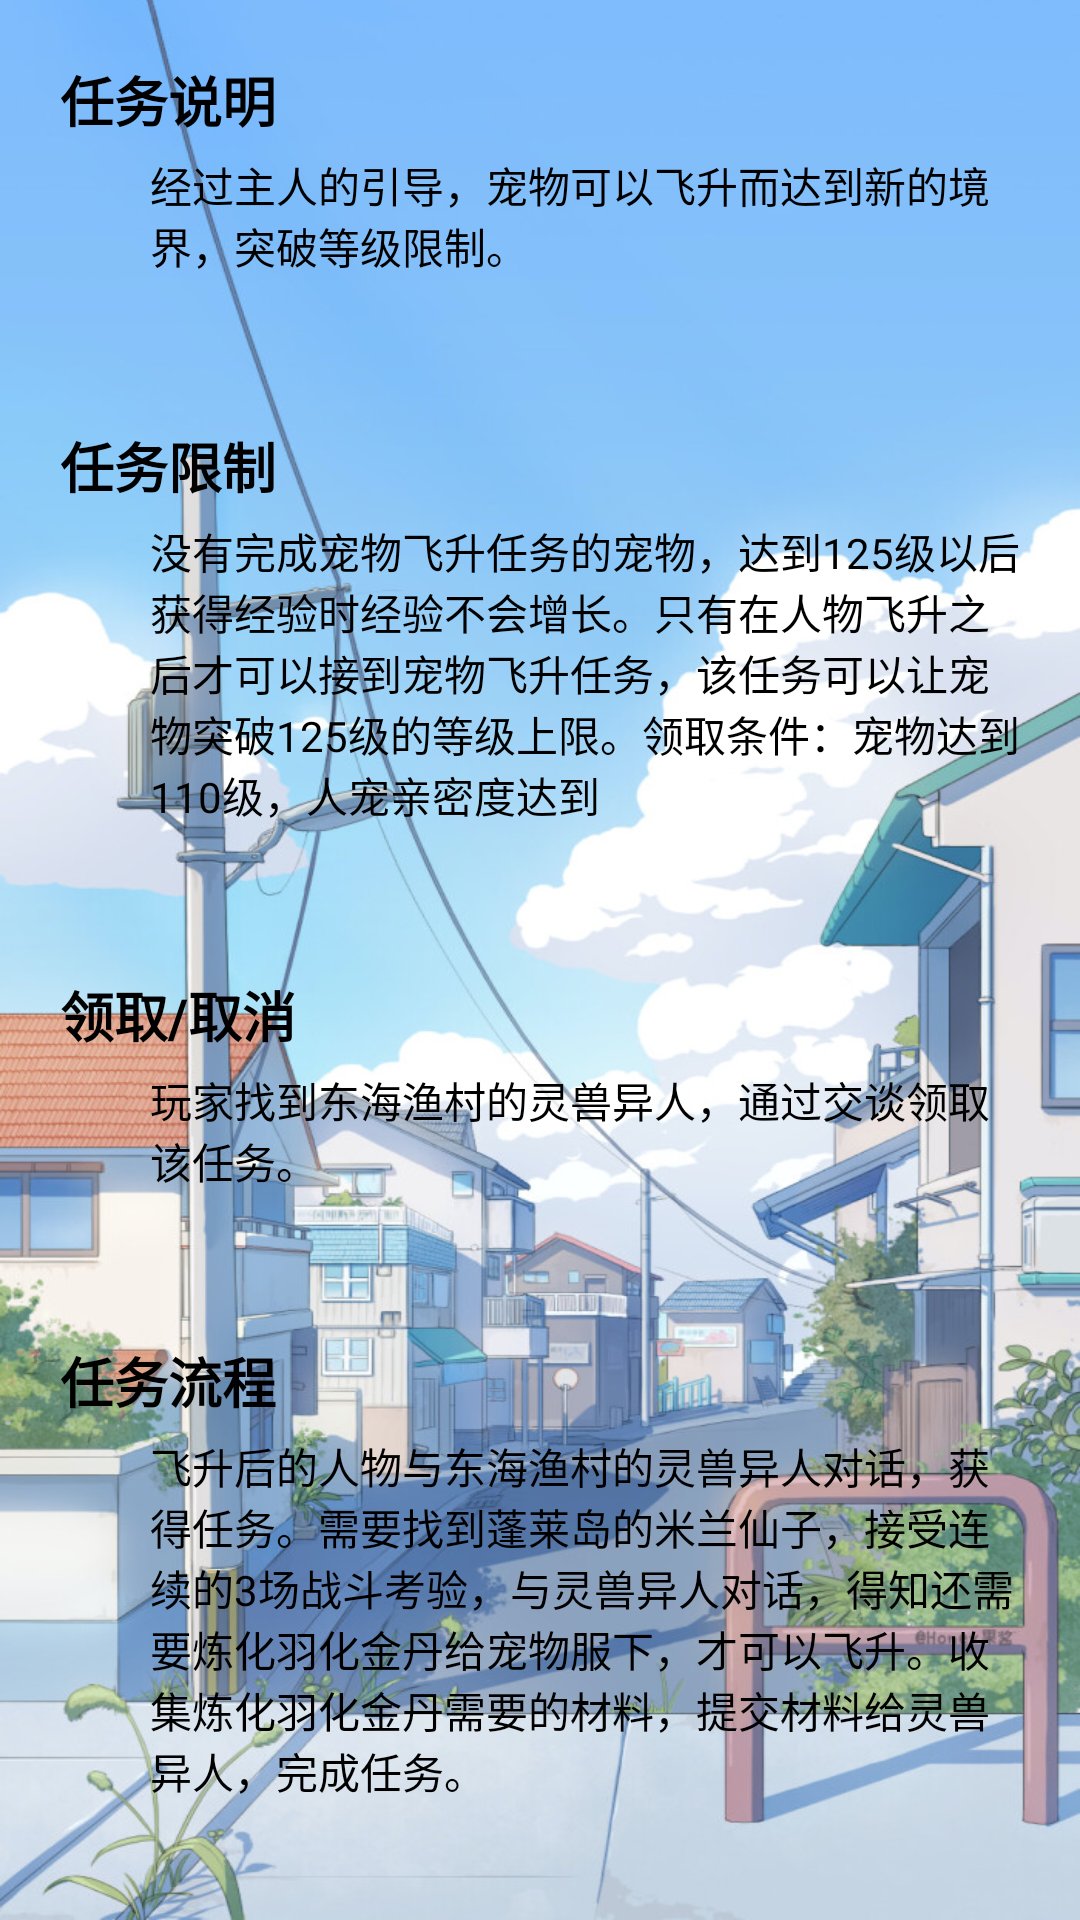

This screen was rendered from an Android layout file. Write that file and the resources it references.
<!-- AndroidManifest.xml: application theme Theme.MyPet -->
<!-- res/layout/activity_task.xml -->
<?xml version="1.0" encoding="utf-8"?>
<LinearLayout xmlns:android="http://schemas.android.com/apk/res/android"
    xmlns:app="http://schemas.android.com/apk/res-auto"
    xmlns:tools="http://schemas.android.com/tools"
    android:layout_width="match_parent"
    android:layout_height="match_parent"
    android:orientation="vertical"
    android:background="@mipmap/bg2"
    tools:context=".TaskActivity">

    <androidx.core.widget.NestedScrollView
        android:layout_width="match_parent"
        android:layout_height="match_parent">

        <LinearLayout
            android:layout_width="match_parent"
            android:layout_height="wrap_content"
            android:gravity="center_horizontal"
            android:orientation="vertical">

            <LinearLayout
                android:layout_width="wrap_content"
                android:layout_height="wrap_content"
                android:layout_margin="10dp"
                android:orientation="vertical"
                android:padding="10dp">

                <TextView
                    android:layout_width="match_parent"
                    android:layout_height="wrap_content"
                    android:text="任务说明"
                    android:textColor="@color/black"
                    android:textSize="18sp"
                    android:textStyle="bold"></TextView>

                <TextView
                    android:layout_width="match_parent"
                    android:layout_height="wrap_content"
                    android:layout_marginLeft="30dp"
                    android:layout_marginTop="5dp"
                    android:layout_marginBottom="10dp"
                    android:text="经过主人的引导，宠物可以飞升而达到新的境界，突破等级限制。"
                    android:textColor="@color/black"
                    android:textSize="14sp"></TextView>
            </LinearLayout>

            <LinearLayout
                android:layout_width="wrap_content"
                android:layout_height="wrap_content"
                android:layout_margin="10dp"
                android:orientation="vertical"
                android:padding="10dp">

                <TextView
                    android:layout_width="match_parent"
                    android:layout_height="wrap_content"
                    android:text="任务限制"
                    android:textColor="@color/black"
                    android:textSize="18sp"
                    android:textStyle="bold"></TextView>

                <TextView
                    android:layout_width="match_parent"
                    android:layout_height="wrap_content"
                    android:layout_marginLeft="30dp"
                    android:layout_marginTop="5dp"
                    android:layout_marginBottom="10dp"
                    android:text="没有完成宠物飞升任务的宠物，达到125级以后获得经验时经验不会增长。只有在人物飞升之后才可以接到宠物飞升任务，该任务可以让宠物突破125级的等级上限。领取条件：宠物达到110级，人宠亲密度达到"
                    android:textColor="@color/black"
                    android:textSize="14sp"></TextView>
            </LinearLayout>
            <LinearLayout
                android:layout_width="wrap_content"
                android:layout_height="wrap_content"
                android:layout_margin="10dp"
                android:orientation="vertical"
                android:padding="10dp">

                <TextView
                    android:layout_width="match_parent"
                    android:layout_height="wrap_content"
                    android:text="领取/取消"
                    android:textColor="@color/black"
                    android:textSize="18sp"
                    android:textStyle="bold"></TextView>

                <TextView
                    android:layout_width="match_parent"
                    android:layout_height="wrap_content"
                    android:layout_marginLeft="30dp"
                    android:layout_marginTop="5dp"
                    android:layout_marginBottom="10dp"
                    android:text="玩家找到东海渔村的灵兽异人，通过交谈领取该任务。"
                    android:textColor="@color/black"
                    android:textSize="14sp"></TextView>
            </LinearLayout>
            <LinearLayout
                android:layout_width="wrap_content"
                android:layout_height="wrap_content"
                android:layout_margin="10dp"
                android:orientation="vertical"
                android:padding="10dp">

                <TextView
                    android:layout_width="match_parent"
                    android:layout_height="wrap_content"
                    android:text="任务流程"
                    android:textColor="@color/black"
                    android:textSize="18sp"
                    android:textStyle="bold"></TextView>

                <TextView
                    android:layout_width="match_parent"
                    android:layout_height="wrap_content"
                    android:layout_marginLeft="30dp"
                    android:layout_marginTop="5dp"
                    android:layout_marginBottom="10dp"
                    android:text="飞升后的人物与东海渔村的灵兽异人对话，获得任务。需要找到蓬莱岛的米兰仙子，接受连续的3场战斗考验，与灵兽异人对话，得知还需要炼化羽化金丹给宠物服下，才可以飞升。收集炼化羽化金丹需要的材料，提交材料给灵兽异人，完成任务。"
                    android:textColor="@color/black"
                    android:textSize="14sp"></TextView>
            </LinearLayout>
            <LinearLayout
                android:layout_width="wrap_content"
                android:layout_height="wrap_content"
                android:layout_margin="10dp"
                android:orientation="vertical"
                android:padding="10dp">

                <TextView
                    android:layout_width="match_parent"
                    android:layout_height="wrap_content"
                    android:text="奖励"
                    android:textColor="@color/black"
                    android:textSize="18sp"
                    android:textStyle="bold"></TextView>

                <TextView
                    android:layout_width="match_parent"
                    android:layout_height="wrap_content"
                    android:layout_marginLeft="30dp"
                    android:layout_marginTop="5dp"
                    android:layout_marginBottom="10dp"
                    android:text="完成任务后，任务对应的宠物可以突破125级上限，即达到125级以后可以正常获得经验并且正常升级，同时宠物的抗性点上限与成长也会有一定的提高。"
                    android:textColor="@color/black"
                    android:textSize="14sp"></TextView>
            </LinearLayout>
            <TextView
                android:id="@+id/task_enter"
                android:layout_width="wrap_content"
                android:layout_height="wrap_content"
                android:gravity="center"
                android:layout_margin="20dp"
                android:paddingLeft="20dp"
                android:paddingRight="20dp"
                android:paddingTop="8dp"
                android:paddingBottom="8dp"
                android:textColor="@color/white"
                android:background="@drawable/my_button"
                android:text="我知道了"></TextView>
        </LinearLayout>
    </androidx.core.widget.NestedScrollView>
</LinearLayout>
<!-- resources referenced by this layout -->
<resources>
  <color name="black">#FF000000</color>
  <color name="white">#FFFFFF</color>
  <!-- drawable my_button (drawable) -->
  <?xml version="1.0" encoding="utf-8"?>
  
  <shape xmlns:android="http://schemas.android.com/apk/res/android"
      android:shape="rectangle">
      <padding
          android:bottom="8dp"
          android:left="24dp"
          android:right="24dp"
          android:top="8dp"/>
      <solid android:color="#ef7300" />
      <corners android:radius="12dp" />
  </shape>
  <!-- mipmap bg2: jpg bitmap (mipmap-hdpi, 188075 bytes) -->
  <style name="Theme.MyPet" parent="Theme.MaterialComponents.DayNight.DarkActionBar">
          
          <item name="colorPrimary">#f6e069</item>
          <item name="colorPrimaryVariant">#f6e069</item>
          <item name="colorOnPrimary">@color/white</item>
          
          <item name="colorSecondary">@color/teal_200</item>
          <item name="colorSecondaryVariant">@color/teal_700</item>
          <item name="colorOnSecondary">@color/black</item>
          
          <item name="android:statusBarColor">?attr/colorPrimaryVariant</item>
          
      </style>
  <color name="teal_200">#FF03DAC5</color>
  <color name="teal_700">#FF018786</color>
</resources>
